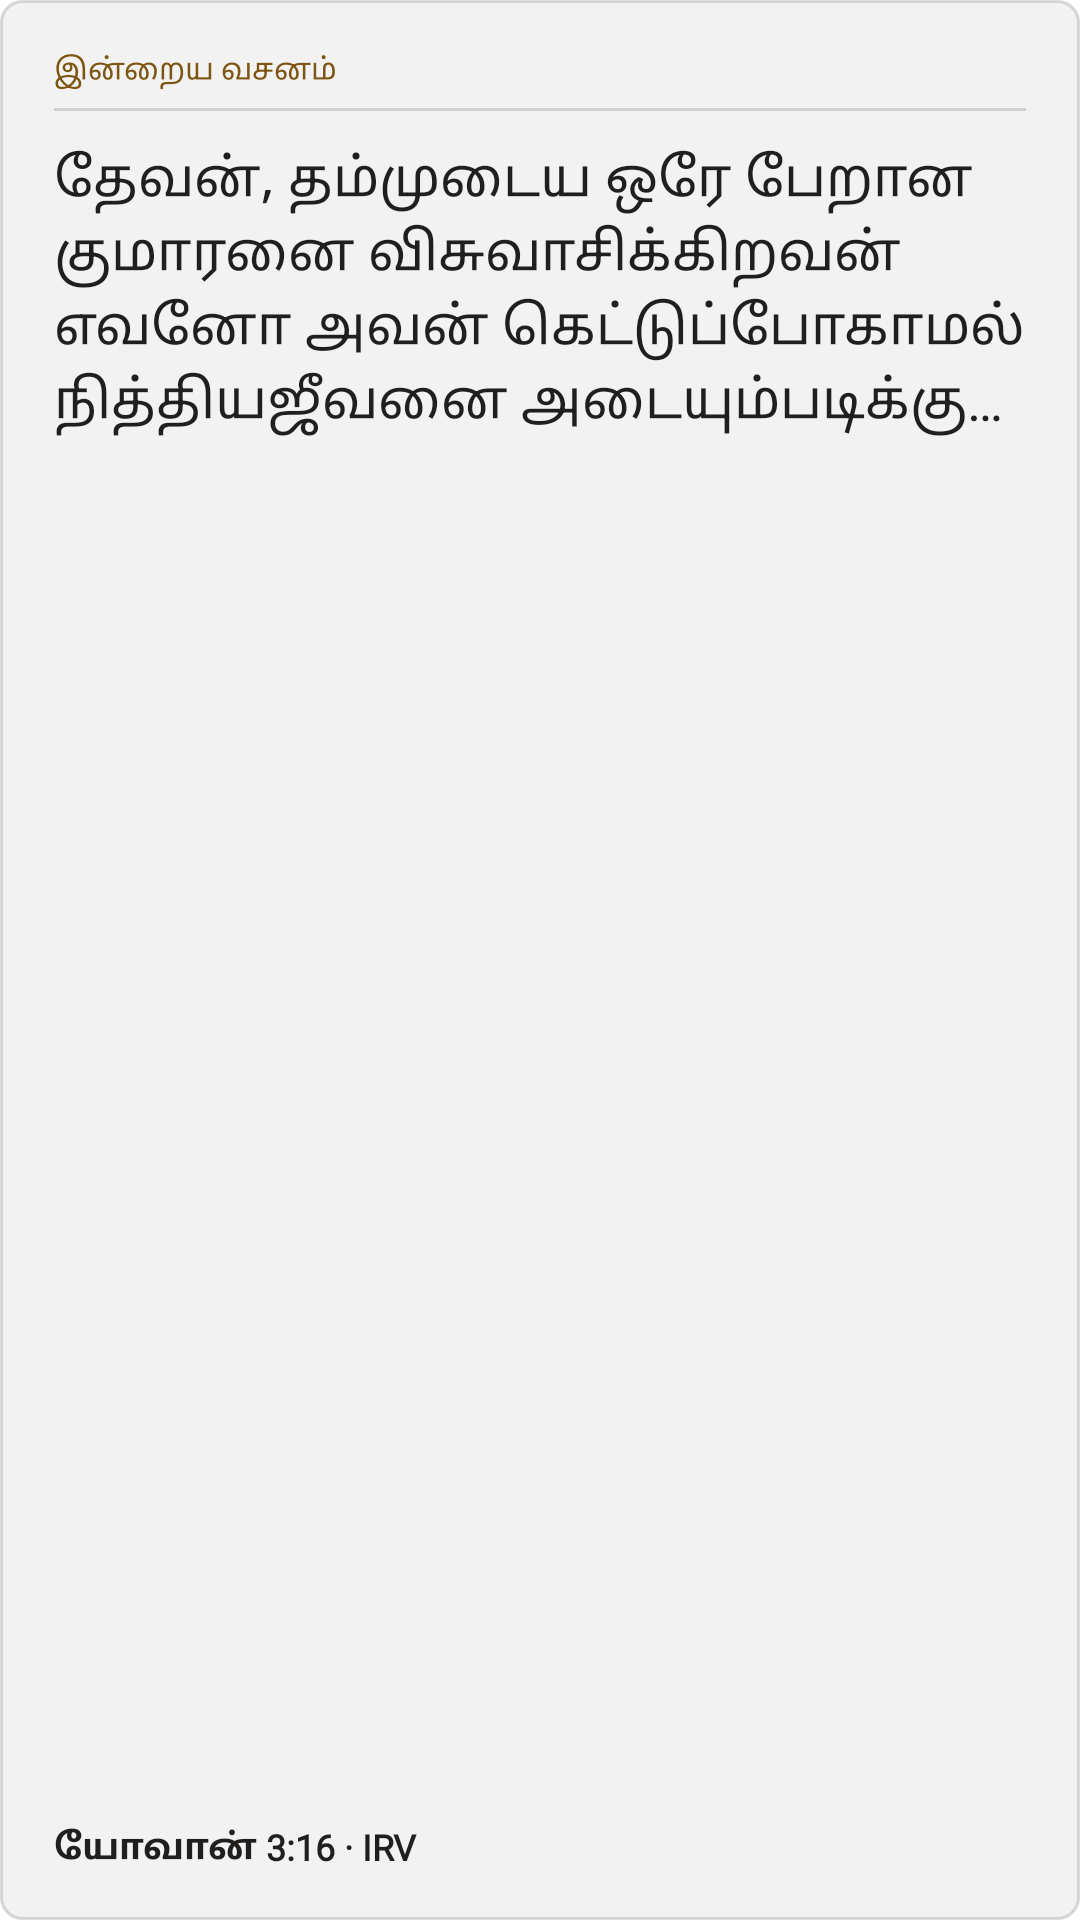

This screen was rendered from an Android layout file. Write that file and the resources it references.
<!-- AndroidManifest.xml: application theme Theme.TamilScripture.Starting -->
<!-- res/layout/widget_today_preview.xml -->
<?xml version="1.0" encoding="utf-8"?>
<LinearLayout xmlns:android="http://schemas.android.com/apk/res/android"
    android:layout_width="match_parent"
    android:layout_height="match_parent"
    android:background="@drawable/widget_preview_bg"
    android:orientation="vertical"
    android:paddingHorizontal="18dp"
    android:paddingVertical="16dp">
    <TextView
        style="@style/WidgetPreviewText"
        android:layout_width="match_parent"
        android:layout_height="wrap_content"
        android:paddingBottom="6dp"
        android:text="@string/widget_preview_title"
        android:textColor="#7D5411"
        android:textSize="10sp" />
    <View android:layout_width="match_parent" android:layout_height="1dp" android:background="#29201F1D" />
    <TextView
        android:layout_width="match_parent"
        android:layout_height="0dp"
        android:layout_marginTop="10dp"
        android:layout_weight="1"
        android:ellipsize="end"
        android:fontFamily="@font/widget_tamil_mukta"
        android:text="@string/widget_preview_verse"
        android:textColor="#201F1D"
        android:textSize="18sp" />
    <TextView
        style="@style/WidgetPreviewText"
        android:layout_width="wrap_content"
        android:layout_height="wrap_content"
        android:text="@string/widget_preview_reference"
        android:textColor="#201F1D"
        android:textSize="12sp"
        android:textStyle="bold" />
</LinearLayout>
<!-- resources referenced by this layout -->
<resources>
  <!-- drawable widget_preview_bg (drawable) -->
  <?xml version="1.0" encoding="utf-8"?>
  <shape xmlns:android="http://schemas.android.com/apk/res/android">
      <solid android:color="#F3F2F2" />
      <stroke android:width="1dp" android:color="#29201F1D" />
      <corners android:radius="7dp" />
  </shape>
  <string name="widget_preview_reference">யோவான் 3:16 · IRV</string>
  <string name="widget_preview_title">இன்றைய வசனம்</string>
  <string name="widget_preview_verse">தேவன், தம்முடைய ஒரே பேறான குமாரனை விசுவாசிக்கிறவன் எவனோ அவன் கெட்டுப்போகாமல் நித்தியஜீவனை அடையும்படிக்கு…</string>
  <style name="WidgetPreviewText">
          <item name="android:fontFamily">@font/widget_tamil_mukta</item>
      </style>
  <style name="Theme.TamilScripture.Starting" parent="Theme.SplashScreen">
          <item name="windowSplashScreenBackground">@color/ts_bg</item>
          <item name="windowSplashScreenAnimatedIcon">@drawable/ic_launcher_foreground</item>
          
          <item name="windowSplashScreenIconBackgroundColor">@color/ts_icon_bg</item>
          <item name="postSplashScreenTheme">@style/Theme.TamilScripture</item>
      </style>
  <color name="ts_bg">#FBF7F0</color>
  <!-- drawable ic_launcher_foreground (drawable) -->
  <?xml version="1.0" encoding="utf-8"?>
  <vector xmlns:android="http://schemas.android.com/apk/res/android"
      android:width="108dp"
      android:height="108dp"
      android:viewportWidth="108"
      android:viewportHeight="108">
      <group android:pivotX="54" android:pivotY="54" android:scaleX="0.9" android:scaleY="0.9">
          <path android:fillColor="@color/ts_icon_light"
              android:pathData="M42,26H74A4,4 0,0 1,78 30V52A4,4 0,0 1,74 56H42A4,4 0,0 1,38 52V30A4,4 0,0 1,42 26Z" />
          <path android:fillColor="@color/ts_icon_ink"
              android:pathData="M38,22H70A4,4 0,0 1,74 26V58L54,86L34,58V26A4,4 0,0 1,38 22Z" />
          <path android:fillColor="@color/ts_icon_light"
              android:pathData="M51.5,32H56.5V38H63V43H56.5V54H51.5V43H45V38H51.5Z" />
          <path android:fillColor="@color/ts_icon_bg" android:pathData="M65.5,22V33L67.5,31L69.5,33V22Z" />
      </group>
  </vector>
  <color name="ts_icon_bg">#EC3013</color>
  <style name="Theme.TamilScripture" parent="android:Theme.Material.NoActionBar">
          <item name="android:windowBackground">@color/ts_bg</item>
          <item name="android:statusBarColor">@android:color/transparent</item>
          <item name="android:navigationBarColor">@android:color/transparent</item>
      </style>
  <color name="ts_icon_light">#F3F2F2</color>
  <color name="ts_icon_ink">#201E1D</color>
</resources>
